Run: headless pygame with SDL's dummy video driver; simulated clock (each Clock.tick advances the game by its frame time, no real sleeping); random seed 0; keys injected as events and as key.get_pressed() state; no mouse input.
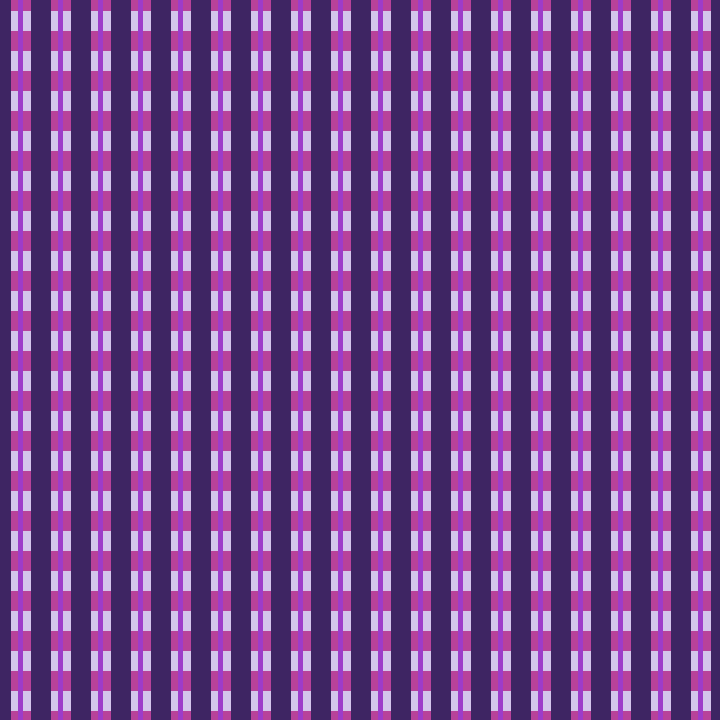
Frame 1 of 4 · flips 1–60 · no input
Frame 2 of 4 · flips 61–180 · tapped SPACE, RETURN · held RIGHT (→), D · screen unchanged from frame 1, image omitted
Frame 3 of 4 · flips 181–300 · held DOWN (↓), S · screen unchanged from frame 2, image omitted
Frame 4 of 4 · flips 301–420 · held LEFT (←), A, UP (↑), W · screen unchanged from frame 3, image omitted

The pygame program that drew these frames:

#-------------- Setup ------------------#

import pygame
pygame.init()

window = pygame.display.set_mode((720, 720))
clock = pygame.time.Clock()

#------------Declaring Colors------------#

RED = (255,0,0)
GREEN = (0,255,0)
BLUE = (0,0,255)
WHITE = (255,255,255)
LAVENDAR = (212, 197, 235)
DARK_PURPLE = (62, 37, 99)
VIOLET_PURPLE = (157, 60, 201)
DARK_PINK = (184, 66, 154)
PERWINKLE = (181, 190, 245)
NATURE_GREEN = (50, 168, 82)

#---------Declaring width and Height--------------#
windowWidth = 720
windowHeight = 720
#---------Game Loop----------------------#

running = True
while running:
    
#-------------------------------EVENTS----------------------------------# 
    for event in pygame.event.get():
        if event.type == pygame.QUIT:
            running = False
       

    window.fill(LAVENDAR)
#---------------Horizontal Lines------------#
    y = 0

    while y <= windowHeight:

        pygame.draw.line(window, DARK_PINK, (0, y,), (windowWidth, y), 20)

        y += 40 #spacing of the pattern

#-------------Vertical Lines----------------#
    x = 0
    
    while x <= windowWidth:
        
        pygame.draw.line(window, DARK_PURPLE, (x, 0), (x, windowHeight), 20)
        pygame.draw.line(window, VIOLET_PURPLE, (x+20, 0), (x+20, windowHeight), 5)
        
        x += 40 #spacing of the pattern
#-----------------Horizontal Line---------#

    while y <= windowHeight:

        pygame.draw.line(window, NATURE_GREEN, (0, y,), (windowWidth, y), 10)

        y += 20 #spacing of the pattern

#---------Display------------------------#
    pygame.display.flip()
    clock.tick(60)
   
pygame.quit()
